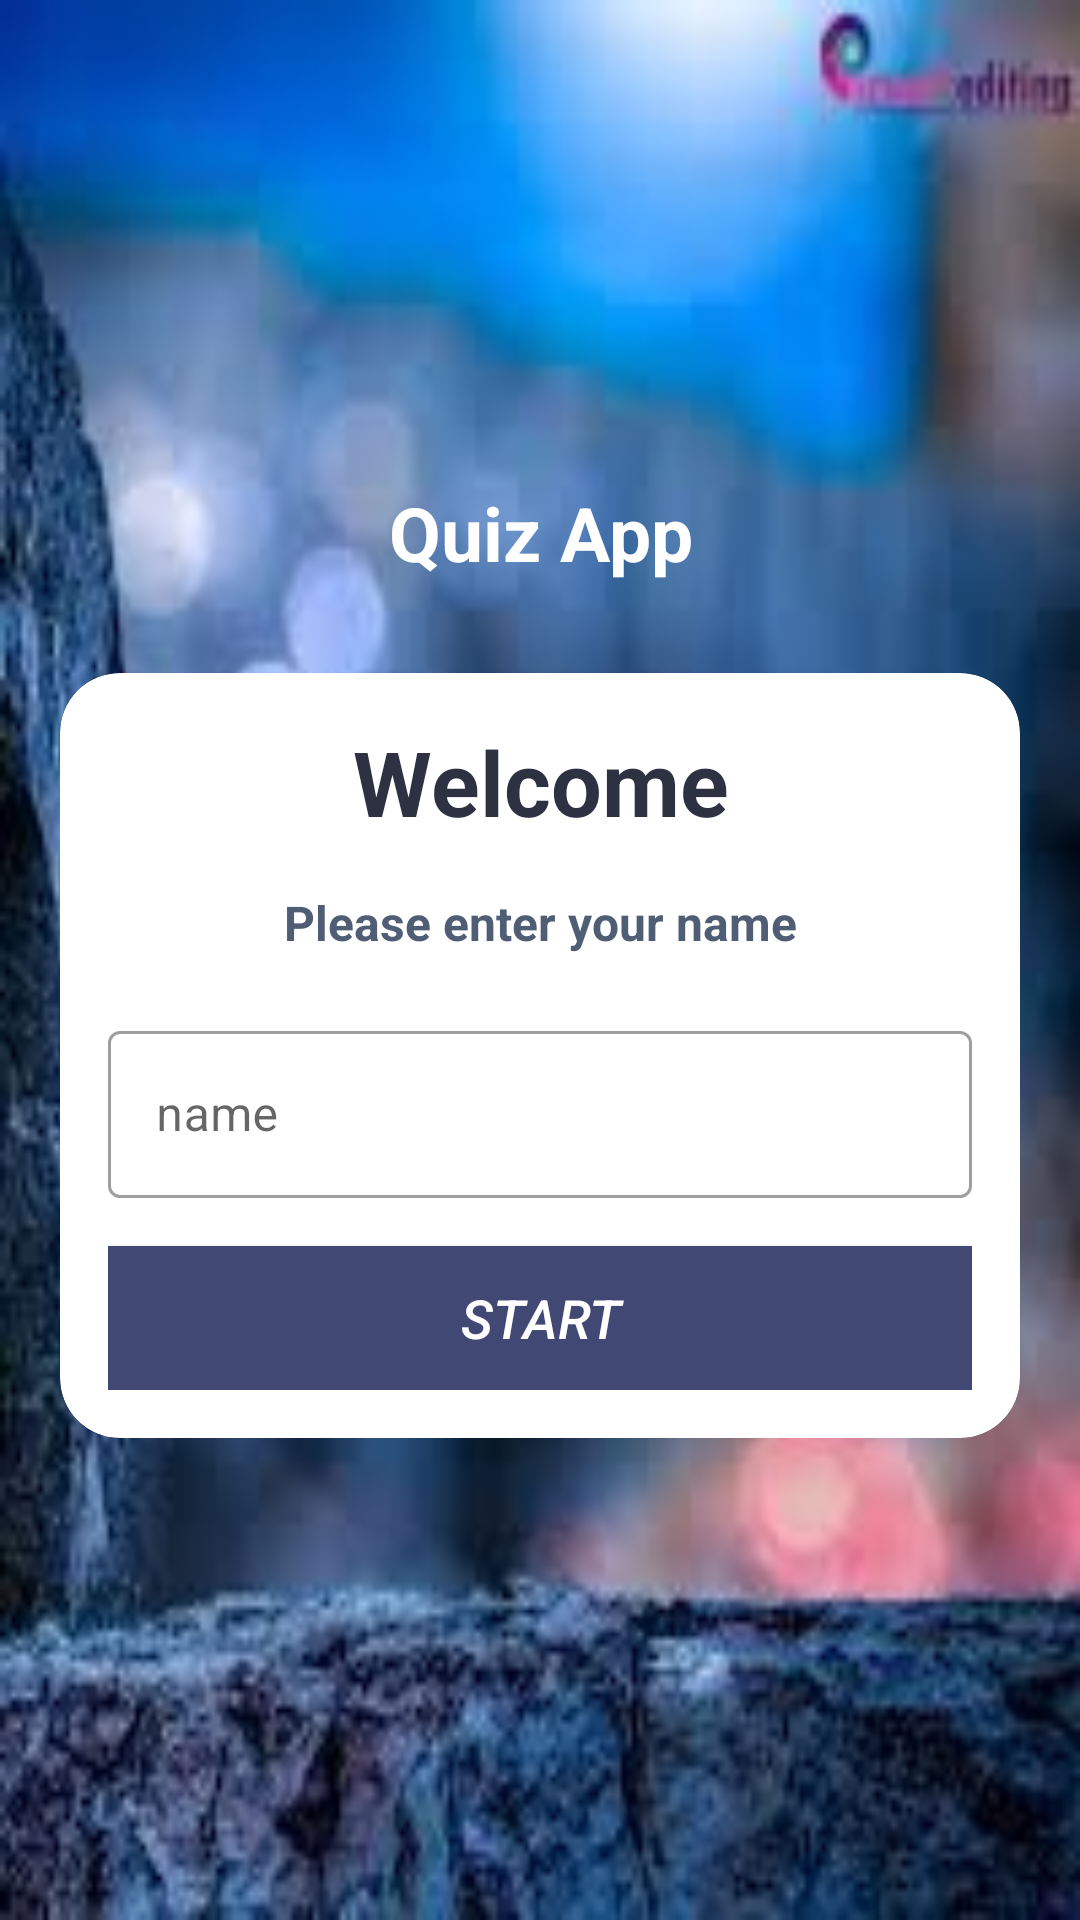

Produce the Android XML layout that renders to this screen, including the resource entries it uses.
<!-- AndroidManifest.xml: application theme Theme.MaterialComponents.DayNight.NoActionBar -->
<!-- res/layout/activity_main.xml -->
<?xml version="1.0" encoding="utf-8"?>
<LinearLayout xmlns:android="http://schemas.android.com/apk/res/android"
    xmlns:app="http://schemas.android.com/apk/res-auto"
    xmlns:tools="http://schemas.android.com/tools"
    android:layout_width="match_parent"
    android:layout_height="match_parent"
    android:background="@drawable/backgroud"
    android:gravity="center"
    android:orientation="vertical"
    tools:context=".MainActivity">

    <TextView
        android:layout_width="match_parent"
        android:layout_height="wrap_content"
        android:text="Quiz App"
        android:textSize="25sp"
        android:layout_marginBottom="30dp"
        android:textStyle="bold"
        android:gravity="center"
        android:textColor="@color/white"
        />
    <com.google.android.material.card.MaterialCardView
        android:layout_width="match_parent"
        android:layout_height="wrap_content"
        android:layout_marginStart="20dp"
        android:layout_marginEnd="20dp"
        android:background="@color/design_default_color_background"
        app:cardCornerRadius="20dp">

        <LinearLayout
            android:layout_width="match_parent"
            android:layout_height="wrap_content"
            android:layout_margin="16dp"
            android:orientation="vertical">

            <TextView
                android:layout_width="match_parent"
                android:layout_height="wrap_content"
                android:text="Welcome"
                android:textSize="30sp"
                android:textStyle="bold"
                android:gravity="center"
                android:textColor="#2D3142"
                />
            <TextView
                android:layout_width="match_parent"
                android:layout_height="wrap_content"
                android:text="Please enter your name"
                android:layout_marginTop="16dp"
                android:textSize="16sp"
                android:textStyle="bold"
                android:gravity="center"
                android:textColor="#4F5D75"
                />
            <com.google.android.material.textfield.TextInputLayout
                android:layout_width="match_parent"
                android:layout_height="wrap_content"
                style="@style/Widget.MaterialComponents.TextInputLayout.OutlinedBox"
                android:layout_marginTop="20dp">

                <androidx.appcompat.widget.AppCompatEditText
                    android:id="@+id/et_name"
                    android:layout_width="match_parent"
                    android:layout_height="wrap_content"
                    android:hint="name"
                    android:inputType="textCapWords"
                    android:textColor="#4F5D75"
                    android:textColorHint="#A6B1E1"
                    />


            </com.google.android.material.textfield.TextInputLayout>

            <Button
                android:id="@+id/btn_start"
                android:layout_width="match_parent"
                android:layout_height="wrap_content"
                android:layout_marginTop="16dp"
                android:background="@color/purple_500"
                android:textColor="@color/white"
                android:text="Start"
                android:textSize="18sp"
                android:textStyle="italic"/>
        </LinearLayout>

    </com.google.android.material.card.MaterialCardView>

</LinearLayout>
<!-- resources referenced by this layout -->
<resources>
  <color name="purple_500">#424874</color>
  <color name="white">#FFFFFFFF</color>
  <!-- drawable backgroud: jpg bitmap (drawable, 8701 bytes) -->
</resources>
